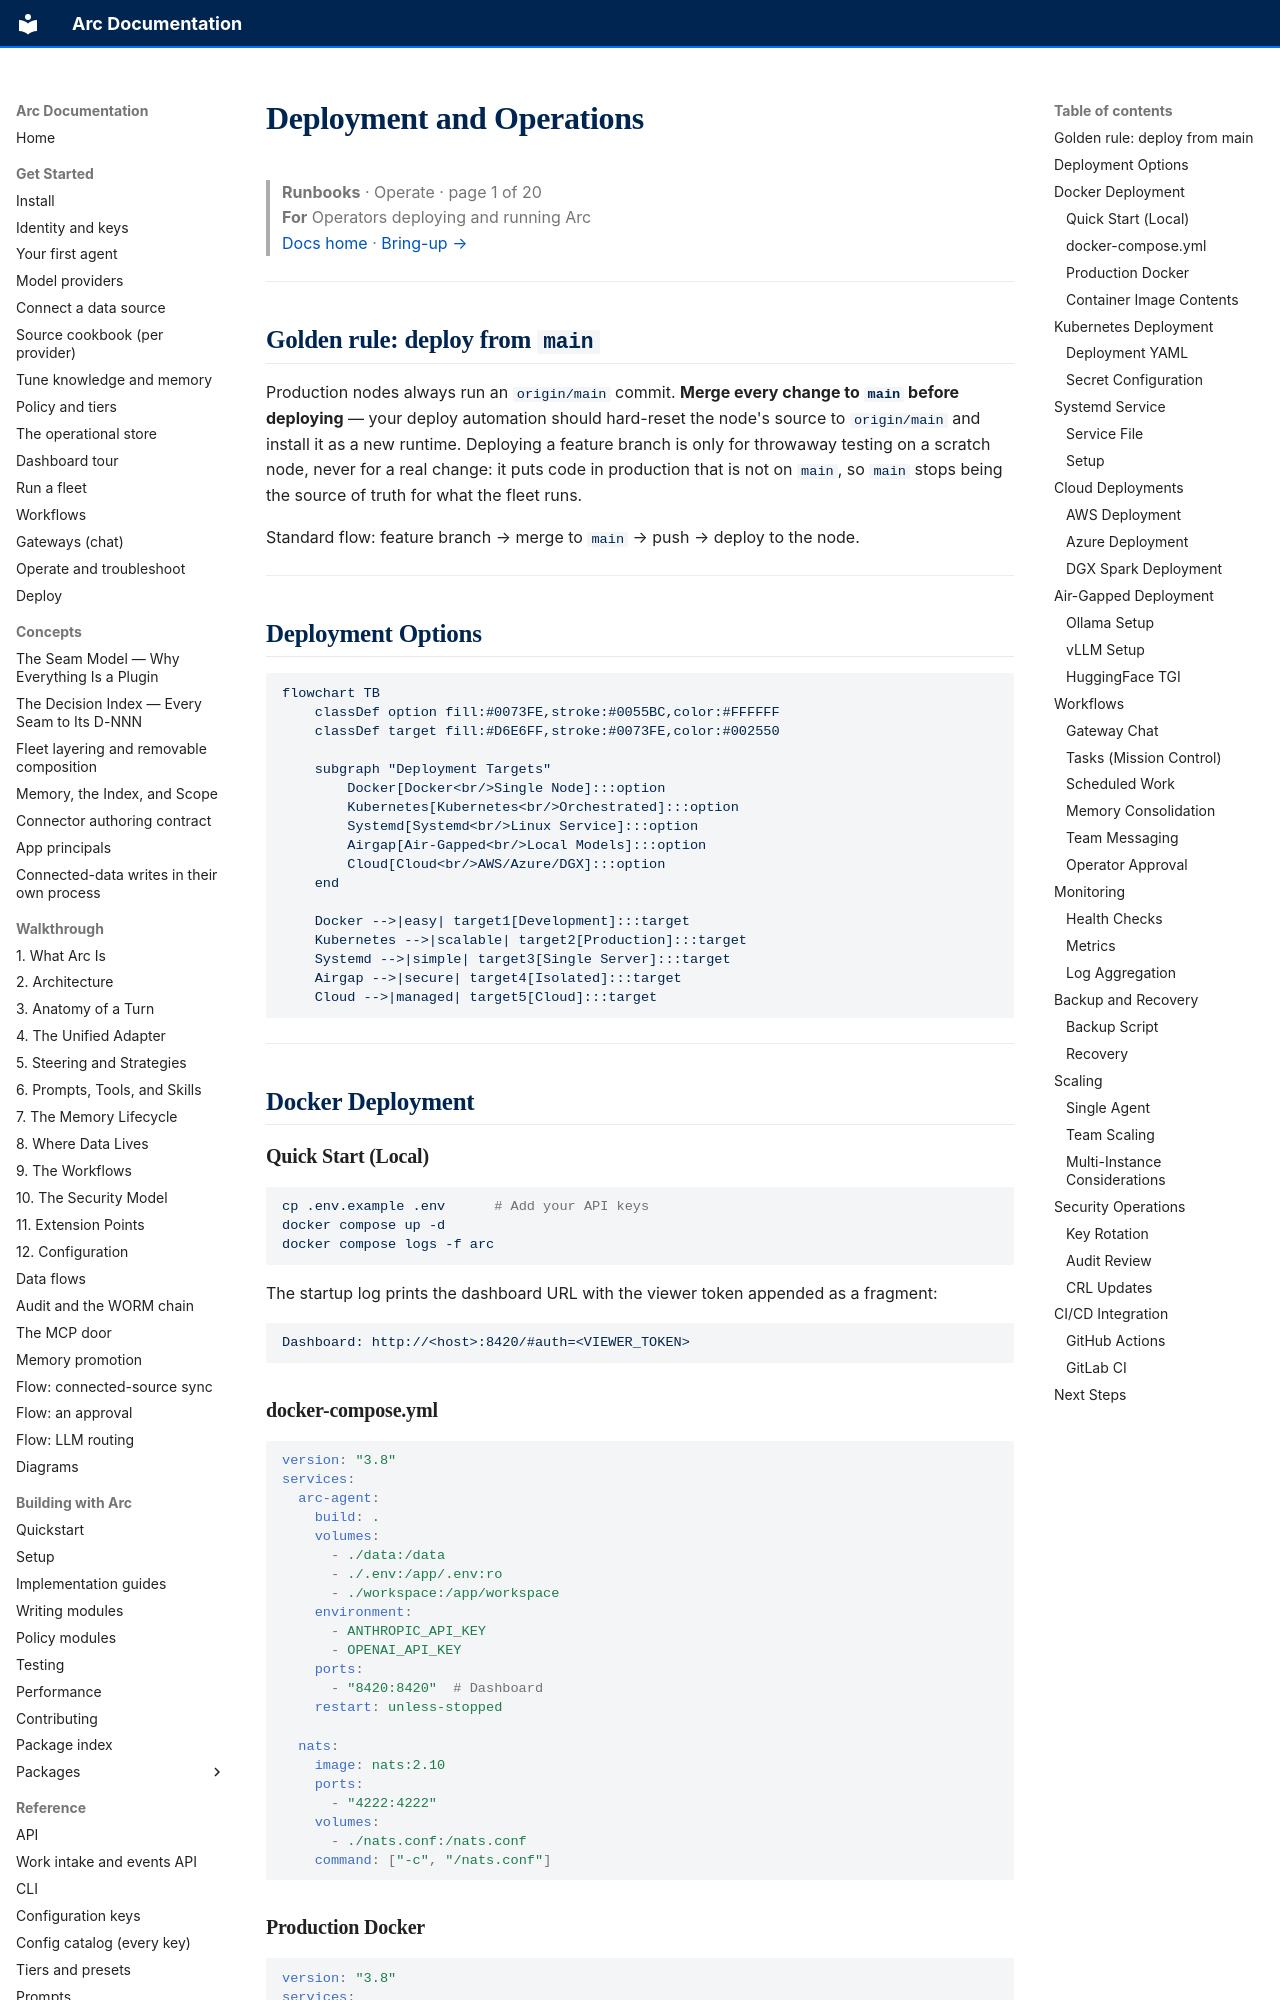

repository: joshuamschultz/Arc · page: runbooks/deploy/overview/index.html · generator: mkdocs

# Deployment and Operations

> **Runbooks**  ·  Operate  ·  page 1 of 20  
> **For** Operators deploying and running Arc  
> [Docs home](../../README.md)  ·  [Bring-up →](up.md)

---

## Golden rule: deploy from `main`

Production nodes always run an `origin/main` commit. **Merge every
change to `main` before deploying** — your deploy automation should hard-reset the
node's source to `origin/main` and install it as a new runtime. Deploying a
feature branch is only for throwaway testing on a scratch node,
never for a real change: it puts code in production that is not on `main`, so
`main` stops being the source of truth for what the fleet runs.

Standard flow: feature branch → merge to `main` → push → deploy to the node.

---

## Deployment Options

```mermaid
flowchart TB
    classDef option fill:#0073FE,stroke:#0055BC,color:#FFFFFF
    classDef target fill:#D6E6FF,stroke:#0073FE,color:#002550

    subgraph "Deployment Targets"
        Docker[Docker<br/>Single Node]:::option
        Kubernetes[Kubernetes<br/>Orchestrated]:::option
        Systemd[Systemd<br/>Linux Service]:::option
        Airgap[Air-Gapped<br/>Local Models]:::option
        Cloud[Cloud<br/>AWS/Azure/DGX]:::option
    end

    Docker -->|easy| target1[Development]:::target
    Kubernetes -->|scalable| target2[Production]:::target
    Systemd -->|simple| target3[Single Server]:::target
    Airgap -->|secure| target4[Isolated]:::target
    Cloud -->|managed| target5[Cloud]:::target
```

---

## Docker Deployment

### Quick Start (Local)

```bash
cp .env.example .env      # Add your API keys
docker compose up -d
docker compose logs -f arc
```

The startup log prints the dashboard URL with the viewer token appended as a fragment:
```
Dashboard: http://<host>:8420/#auth=<VIEWER_TOKEN>
```
